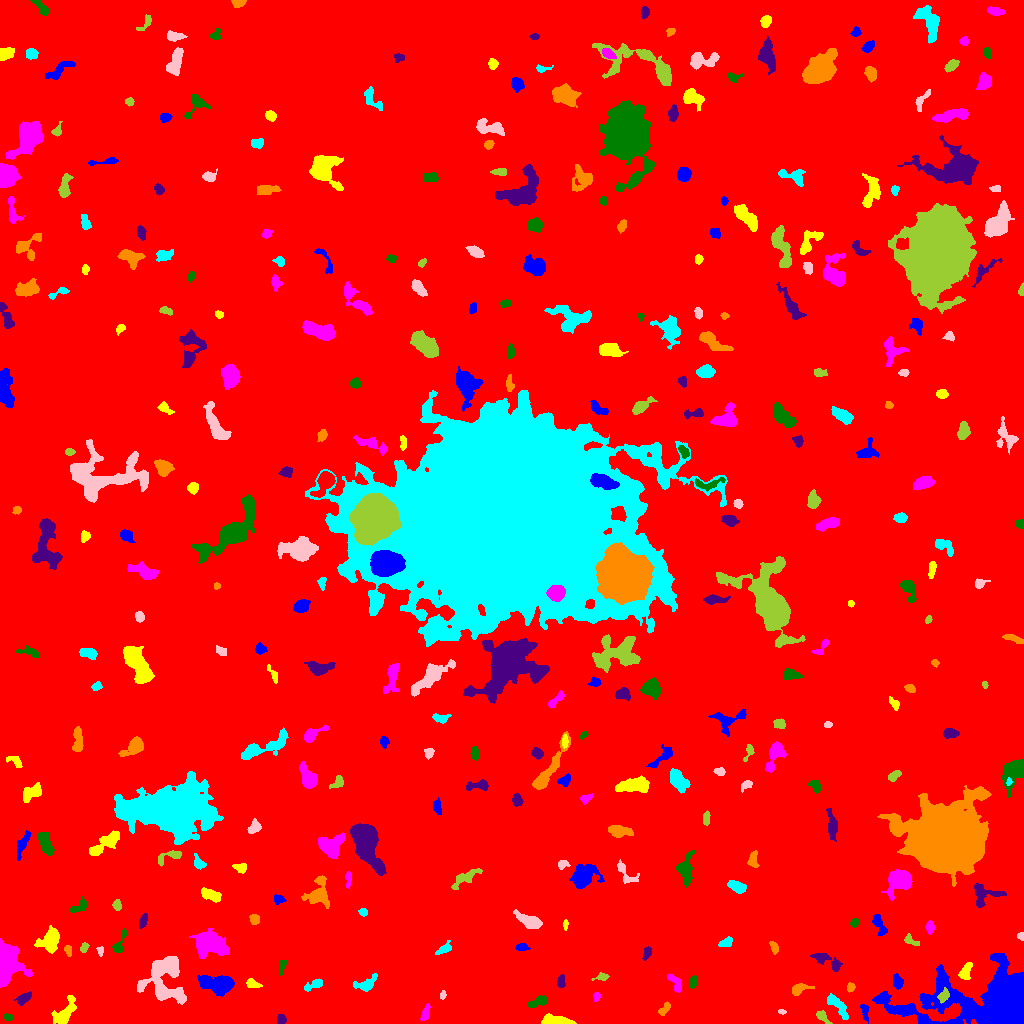

The table this chart was drawn from, first rows:
ID, X, Y, A, B, theta, total_flux, mu_max, mu_median, mu_mean, R_fwhm, R_e, R10, R90, x_start, x_end, y_start, y_end, area, greylevel
0, 512.3, 500.4, 302.5, 296.8, 0.6859, 1958315, 20.0, 2.0, 2.204, 26.8, 235.7, 88.27, 390.5, 0, 1023, 0, 1023, 888575, 2.204
1, 864.6, 12.4, 4.695, 1.855, -1.374, 297.0, 7.0, 3.0, 2.652, 2.764, 3.385, 1.128, 5.202, 860, 869, 0, 19, 112, 9.652
2, 555.5, 2.876, 8.478, 2.167, -0.09676, 759.0, 7.0, 3.0, 3.098, 5.382, 4.82, 1.871, 7.59, 541, 576, 0, 10, 245, 9.098
3, 425.1, 10.02, 4.407, 1.721, 1.23, 200.0, 4.0, 2.0, 1.739, 4.478, 3.432, 1.262, 5.412, 420, 430, 3, 20, 115, 7.739
4, 8.012, 6.213, 2.148, 1.639, -0.3766, 169.0, 5.0, 3.0, 2.726, 3.241, 2.394, 0.9772, 3.785, 4, 13, 3, 10, 62, 8.726
5, 281, 4.378, 2.278, 2.044, 1.529, 283.0, 8.0, 3.0, 3.216, 3.241, 2.646, 0.9772, 4.442, 277, 286, 0, 9, 88, 9.216
6, 664.3, 14.62, 4.075, 1.883, 0.8683, 368.0, 6.0, 3.0, 3.439, 5.015, 3.478, 1.382, 5.202, 658, 670, 8, 22, 107, 8.439
7, 837.9, 17.26, 8.58, 2.596, -0.8696, 927.0, 7.0, 3.0, 3.593, 6.257, 5.382, 2.185, 8.156, 827, 848, 4, 30, 258, 8.593
8, 781.8, 11.75, 1.766, 1.148, -0.1292, 112.0, 7.0, 2.0, 2.8, 2.034, 1.693, 0.5642, 2.932, 778, 786, 9, 14, 40, 8.8
9, 821.7, 7.02, 4.029, 1.9, -0.7384, 350.0, 9.0, 2.0, 3.017, 2.821, 2.985, 1.128, 5.078, 816, 832, 0, 13, 116, 9.017
10, 495.4, 13.24, 2.773, 2.023, -0.7727, 335.0, 7.0, 3.0, 3.317, 3.656, 2.932, 1.128, 4.72, 489, 500, 8, 19, 101, 9.317
11, 995.5, 21.55, 33.09, 13.59, 0.01206, 46825, 67.0, 6.0, 10.9, 10.37, 14.13, 4.951, 29.39, 872, 1023, 0, 70, 4297, 15.9
12, 64.25, 9.987, 7.514, 3.216, 0.9362, 1344, 11.0, 3.0, 3.829, 5.412, 5.078, 2.034, 8.556, 51, 76, 0, 28, 351, 9.829
13, 596.5, 27.15, 2.244, 1.562, 1.485, 162.0, 5.0, 3.0, 2.656, 3.29, 2.394, 0.9772, 3.656, 593, 600, 22, 31, 61, 8.656
14, 539.3, 21.99, 5.474, 2.03, 0.3394, 339.0, 7.0, 2.0, 2.106, 2.985, 3.568, 1.262, 5.971, 528, 547, 16, 28, 161, 10.11
15, 23.68, 24.51, 4.462, 2.138, 0.6363, 268.0, 4.0, 2.0, 1.836, 5.323, 3.742, 1.382, 5.863, 14, 31, 18, 32, 146, 9.836
16, 850.3, 36.19, 2.136, 1.831, 1.409, 207.0, 6.0, 3.0, 2.957, 3.478, 2.523, 0.9772, 3.909, 847, 855, 31, 41, 70, 8.957
17, 314.4, 39.07, 5.449, 2.085, 0.4306, 450.0, 7.0, 3.0, 3.082, 3.989, 3.949, 1.493, 6.129, 304, 322, 32, 45, 146, 8.082
18, 442.8, 28.51, 2.155, 1.434, 1.45, 135.0, 5.0, 3.0, 2.647, 2.985, 2.257, 0.7979, 3.478, 440, 446, 24, 33, 51, 8.647
19, 943.7, 27.84, 3.299, 2.214, 0.9936, 432.0, 7.0, 3.0, 3.57, 4.184, 3.385, 1.382, 5.382, 937, 949, 20, 36, 121, 16.57
20, 75.39, 38.18, 2.185, 1.942, -0.3882, 407.0, 12.0, 6.0, 5.814, 3.478, 2.646, 0.9772, 4.068, 71, 80, 34, 42, 70, 12.81
21, 218.8, 38.89, 8.116, 4.209, -0.1316, 4101, 19.0, 6.5, 7.594, 7.203, 6.555, 2.646, 10.82, 197, 234, 27, 48, 540, 12.59
22, 251.8, 39.96, 3.4, 2.02, -0.361, 359.0, 7.0, 3.0, 3.205, 3.827, 3.192, 1.262, 5.015, 246, 262, 36, 45, 112, 9.205
23, 675.6, 40.44, 5.874, 2.169, -0.9788, 219.0, 3.0, 1.0, 1.404, 4.754, 3.742, 1.493, 5.809, 667, 681, 31, 50, 156, 9.404
24, 692.5, 41.08, 2.975, 1.559, 1.409, 339.0, 9.0, 4.0, 3.725, 3.241, 2.764, 0.9772, 4.334, 689, 696, 35, 49, 91, 10.73
25, 560.9, 42.48, 3.028, 1.678, 1.464, 255.0, 6.0, 2.0, 2.602, 3.568, 2.646, 1.128, 4.583, 557, 565, 36, 49, 98, 10.6
26, 798.6, 34.41, 4.564, 2.431, 0.3079, 350.0, 6.0, 2.0, 2.174, 4.26, 3.523, 1.262, 6.05, 792, 814, 28, 40, 161, 8.174
27, 366.2, 39.07, 5.783, 3.162, 0.4381, 750.0, 9.0, 3.0, 3.394, 4.222, 4.37, 1.693, 7.269, 353, 377, 32, 50, 221, 9.394
28, 164.9, 46.21, 13.07, 10.03, -1.534, 5442, 12.0, 4.0, 4.947, 11.67, 10.08, 4.029, 16.16, 137, 186, 19, 67, 1100, 9.947
29, 602.1, 46.46, 3.767, 1.738, 0.1247, 167.0, 5.0, 2.0, 1.876, 2.646, 2.764, 0.9772, 4.514, 591, 609, 43, 51, 89, 7.876
30, 409.3, 38.4, 6.542, 4.259, 1.094, 722.0, 5.0, 2.0, 2.242, 5.971, 5.67, 2.185, 8.777, 398, 421, 23, 49, 322, 8.242
31, 897.9, 41.19, 2.925, 1.981, -1.412, 257.0, 5.0, 1.0, 1.904, 3.785, 2.985, 1.262, 4.82, 893, 903, 34, 50, 135, 8.904
32, 965.4, 50.58, 4.506, 2.394, 1.199, 531.0, 10.0, 3.0, 3.142, 3.523, 3.7, 1.382, 6.129, 958, 972, 44, 61, 169, 9.142
33, 5.458, 59.43, 9.052, 4.962, 1.482, 12640, 66.0, 12.0, 16.06, 6.257, 7.092, 2.585, 11.83, 0, 32, 36, 85, 787, 22.06
34, 281.4, 56.53, 4.256, 1.341, 1.358, 200.0, 5.0, 2.0, 2.083, 3.192, 2.877, 1.128, 4.478, 279, 286, 48, 63, 96, 9.083
35, 828.2, 62.02, 9.134, 2.716, -0.4596, 533.0, 5.0, 2.0, 2.066, 5.232, 4.918, 1.784, 7.899, 810, 842, 52, 70, 258, 8.066
36, 67.81, 73.84, 2.424, 1.683, -1.101, 177.0, 6.0, 2.0, 2.36, 3.09, 2.394, 0.7979, 3.868, 64, 71, 67, 78, 75, 12.36
37, 444.8, 74.96, 3.853, 1.927, 0.4981, 321.0, 7.0, 2.0, 2.508, 3.478, 3.09, 1.128, 5.109, 435, 451, 69, 83, 128, 8.508
38, 100.1, 73.31, 2.22, 1.696, -1.486, 149.0, 6.0, 2.0, 2.569, 2.877, 2.257, 0.7979, 3.656, 96, 103, 67, 77, 58, 8.569
39, 84.22, 76.06, 2.408, 1.658, 0.892, 145.0, 4.0, 2.0, 1.986, 3.742, 2.523, 0.9772, 4.029, 80, 89, 71, 81, 73, 8.986
40, 1021, 68.47, 1.976, 1.72, -1.225, 177.0, 6.0, 3.0, 3.0, 3.192, 2.326, 0.7979, 3.568, 1016, 1023, 64, 73, 59, 12.0
41, 521.6, 76.13, 3.229, 1.662, -0.03658, 188.0, 4.0, 2.0, 2.022, 4.442, 2.985, 1.128, 4.549, 515, 530, 73, 80, 93, 8.022
42, 50.36, 83.7, 5.751, 4.16, 1.132, 2477, 17.0, 5.0, 6.368, 5.809, 5.47, 2.185, 9.339, 34, 59, 70, 98, 389, 11.37
43, 209.6, 79.85, 7.61, 5.345, -0.2364, 4846, 21.0, 5.0, 6.864, 6.864, 7.181, 2.764, 12.53, 189, 229, 65, 95, 706, 11.86
44, 119.4, 79.98, 7.639, 2.18, 1.154, 495.0, 7.0, 3.0, 3.173, 4.442, 3.909, 1.493, 6.206, 112, 127, 71, 95, 156, 10.17
45, 647.2, 71.48, 3.135, 1.651, 1.228, 149.0, 5.0, 1.0, 1.536, 2.459, 2.706, 0.9772, 4.406, 642, 651, 63, 77, 97, 8.536
46, 773.9, 75.86, 3.432, 1.757, -1.209, 176.0, 4.0, 2.0, 1.913, 4.37, 3.038, 1.128, 4.72, 769, 778, 69, 82, 92, 7.913
47, 725.6, 80.39, 3.34, 1.87, 0.3663, 298.0, 7.0, 2.0, 2.614, 3.29, 2.985, 1.128, 4.918, 718, 732, 77, 87, 114, 8.614
48, 1022, 87.42, 1.702, 1.353, -1.533, 86.0, 5.0, 1.0, 1.686, 2.326, 1.871, 0.5642, 2.877, 1017, 1023, 83, 91, 51, 9.686
49, 910.8, 82.59, 4.385, 1.891, -0.4836, 197.0, 4.0, 2.0, 1.858, 4.514, 3.192, 1.128, 5.015, 904, 919, 78, 90, 106, 7.858
50, 287.8, 84.73, 4.727, 3.394, 1.104, 1073, 11.0, 4.0, 4.508, 4.983, 4.687, 1.784, 7.506, 280, 296, 72, 94, 238, 9.508
51, 879.2, 98.96, 6.306, 2.138, -1.124, 596.0, 7.0, 3.0, 3.17, 5.109, 4.029, 1.596, 6.383, 872, 887, 88, 109, 188, 9.17
52, 565.2, 99.0, 2.392, 1.074, -1.548, 136.0, 7.0, 3.0, 2.667, 2.459, 2.034, 0.7979, 3.192, 563, 568, 93, 104, 51, 8.667
53, 929.8, 96.25, 2.903, 1.972, -1.531, 264.0, 6.0, 2.5, 2.64, 3.989, 3.038, 1.128, 4.754, 925, 934, 89, 103, 100, 10.64
54, 854.3, 100.9, 2.318, 1.841, 1.086, 170.0, 5.0, 2.0, 2.361, 3.192, 2.646, 0.9772, 4.107, 850, 859, 96, 105, 72, 8.361
55, 143.4, 103.3, 3.612, 1.633, 1.229, 312.0, 7.0, 3.0, 2.943, 3.568, 3.038, 1.128, 4.82, 139, 147, 95, 110, 106, 10.94
56, 254.4, 104.1, 2.386, 2.241, -1.213, 298.0, 7.0, 3.0, 3.041, 3.478, 2.985, 1.128, 4.618, 249, 259, 99, 109, 98, 9.041
57, 363.2, 111.1, 2.088, 1.589, -0.3, 146.0, 5.0, 2.0, 2.212, 3.141, 2.326, 0.9772, 3.568, 358, 367, 107, 115, 66, 10.21
58, 529.7, 102.1, 6.857, 2.665, -0.4268, 1116, 9.0, 4.0, 3.745, 6.024, 5.202, 2.034, 8.098, 513, 542, 95, 114, 298, 9.745
59, 116.8, 118.3, 2.636, 1.984, -1.499, 297.0, 7.0, 3.0, 3.375, 3.478, 2.932, 1.128, 4.618, 112, 121, 113, 124, 88, 10.38
... 307 more rows
